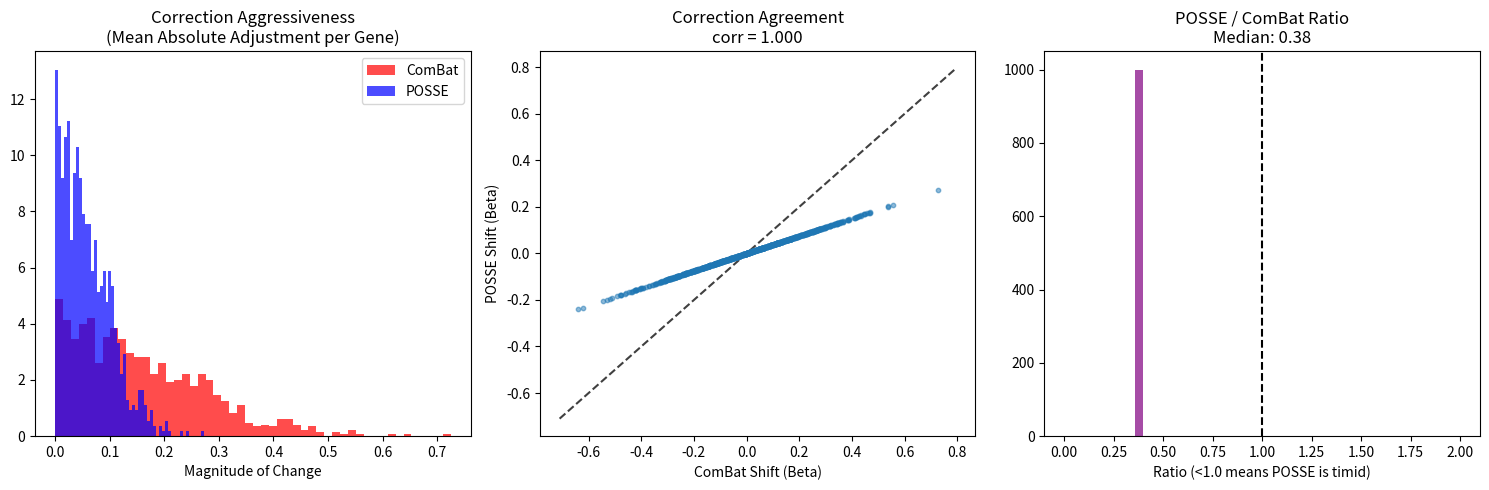

The script that saved this image:
#!/usr/bin/env python3
"""
Diagnostic script to visualize the "Timidity Gap" between ComBat and POSSE.
Compares correction aggressiveness and agreement between the two methods.
"""

import matplotlib.pyplot as plt
import numpy as np
import pandas as pd

def compare_adjusters(raw_data, combat_data, posse_data, gene_names=None):
    """
    Visualizes the "Timidity Gap" between ComBat (Aggressive) and POSSE (Conservative).
    
    Args:
        raw_data: Original uncorrected data (genes x samples)
        combat_data: ComBat corrected data (genes x samples)
        posse_data: POSSE corrected data (genes x samples)
        gene_names: Optional gene names for labeling
    """
    # 1. Calculate Absolute Corrections
    diff_combat = np.abs(combat_data - raw_data)
    diff_posse = np.abs(posse_data - raw_data)
    
    mean_diff_c = np.mean(diff_combat, axis=1)
    mean_diff_p = np.mean(diff_posse, axis=1)
    
    # 2. Plot 1: Histogram of Correction Strength
    plt.figure(figsize=(15, 5))
    
    plt.subplot(1, 3, 1)
    plt.hist(mean_diff_c, bins=50, alpha=0.7, label='ComBat', color='red', density=True)
    plt.hist(mean_diff_p, bins=50, alpha=0.7, label='POSSE', color='blue', density=True)
    plt.title("Correction Aggressiveness\n(Mean Absolute Adjustment per Gene)")
    plt.xlabel("Magnitude of Change")
    plt.legend()
    
    # 3. Plot 2: Scatter of Corrections (Do they agree on direction?)
    # We take the mean shift per gene as a proxy for Beta
    beta_c = np.mean(combat_data - raw_data, axis=1)
    beta_p = np.mean(posse_data - raw_data, axis=1)
    
    plt.subplot(1, 3, 2)
    plt.scatter(beta_c, beta_p, alpha=0.5, s=10)
    
    # Add y=x line (Perfect Agreement)
    lims = [
        np.min([plt.xlim(), plt.ylim()]),  
        np.max([plt.xlim(), plt.ylim()]),  
    ]
    plt.plot(lims, lims, 'k--', alpha=0.75, zorder=0)
    plt.title(f"Correction Agreement\ncorr = {np.corrcoef(beta_c, beta_p)[0,1]:.3f}")
    plt.xlabel("ComBat Shift (Beta)")
    plt.ylabel("POSSE Shift (Beta)")
    
    # 4. Plot 3: Ratio of Corrections
    # If Ratio < 1.0, POSSE is timid.
    ratio = (np.abs(beta_p) + 1e-9) / (np.abs(beta_c) + 1e-9)
    
    plt.subplot(1, 3, 3)
    plt.hist(ratio, bins=50, range=(0, 2), color='purple', alpha=0.7)
    plt.axvline(1.0, color='k', linestyle='--')
    plt.title(f"POSSE / ComBat Ratio\nMedian: {np.median(ratio):.2f}")
    plt.xlabel("Ratio (<1.0 means POSSE is timid)")
    
    plt.tight_layout()
    plt.savefig("posse_vs_combat_debug.png")
    print("Diagnostic plot saved to 'posse_vs_combat_debug.png'")
    
    # Print summary statistics
    print("\n=== TIMIDITY ANALYSIS ===")
    print(f"ComBat mean correction magnitude: {np.mean(mean_diff_c):.4f}")
    print(f"POSSE mean correction magnitude: {np.mean(mean_diff_p):.4f}")
    print(f"Correction correlation: {np.corrcoef(beta_c, beta_p)[0,1]:.3f}")
    print(f"Median timidity ratio: {np.median(ratio):.3f}")
    print(f"Fraction of genes where POSSE < ComBat: {np.mean(ratio < 1.0):.3f}")
    
    return {
        'combat_magnitude': mean_diff_c,
        'posse_magnitude': mean_diff_p,
        'combat_shift': beta_c,
        'posse_shift': beta_p,
        'timidity_ratio': ratio,
        'correlation': np.corrcoef(beta_c, beta_p)[0,1],
        'median_ratio': np.median(ratio)
    }

if __name__ == "__main__":
    # Example usage with synthetic data
    print("Testing compare_correctors with synthetic data...")
    
    # Generate test data
    np.random.seed(42)
    n_genes, n_samples = 1000, 100
    
    # Raw data with batch effect
    raw_data = np.random.randn(n_genes, n_samples)
    batch_effect = np.random.randn(n_genes, 1) * 0.5
    raw_data[:, 50:] += batch_effect  # Add batch effect to second half
    
    # Simulate ComBat (aggressive correction)
    combat_data = raw_data.copy()
    combat_data[:, 50:] -= batch_effect * 0.8  # Strong correction
    
    # Simulate POSSE (conservative correction)
    posse_data = raw_data.copy()
    posse_data[:, 50:] -= batch_effect * 0.3  # Weak correction
    
    # Run comparison
    results = compare_adjusters(raw_data, combat_data, posse_data)
    print(f"Test completed. Median timidity ratio: {results['median_ratio']:.3f}")
